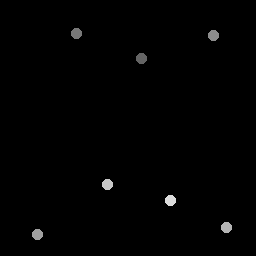

Data behind this chart, as committed beside it:
142.25, 58.75
76.75, 33.5
213.5, 36
38, 235
227, 228
108, 185
171, 201
